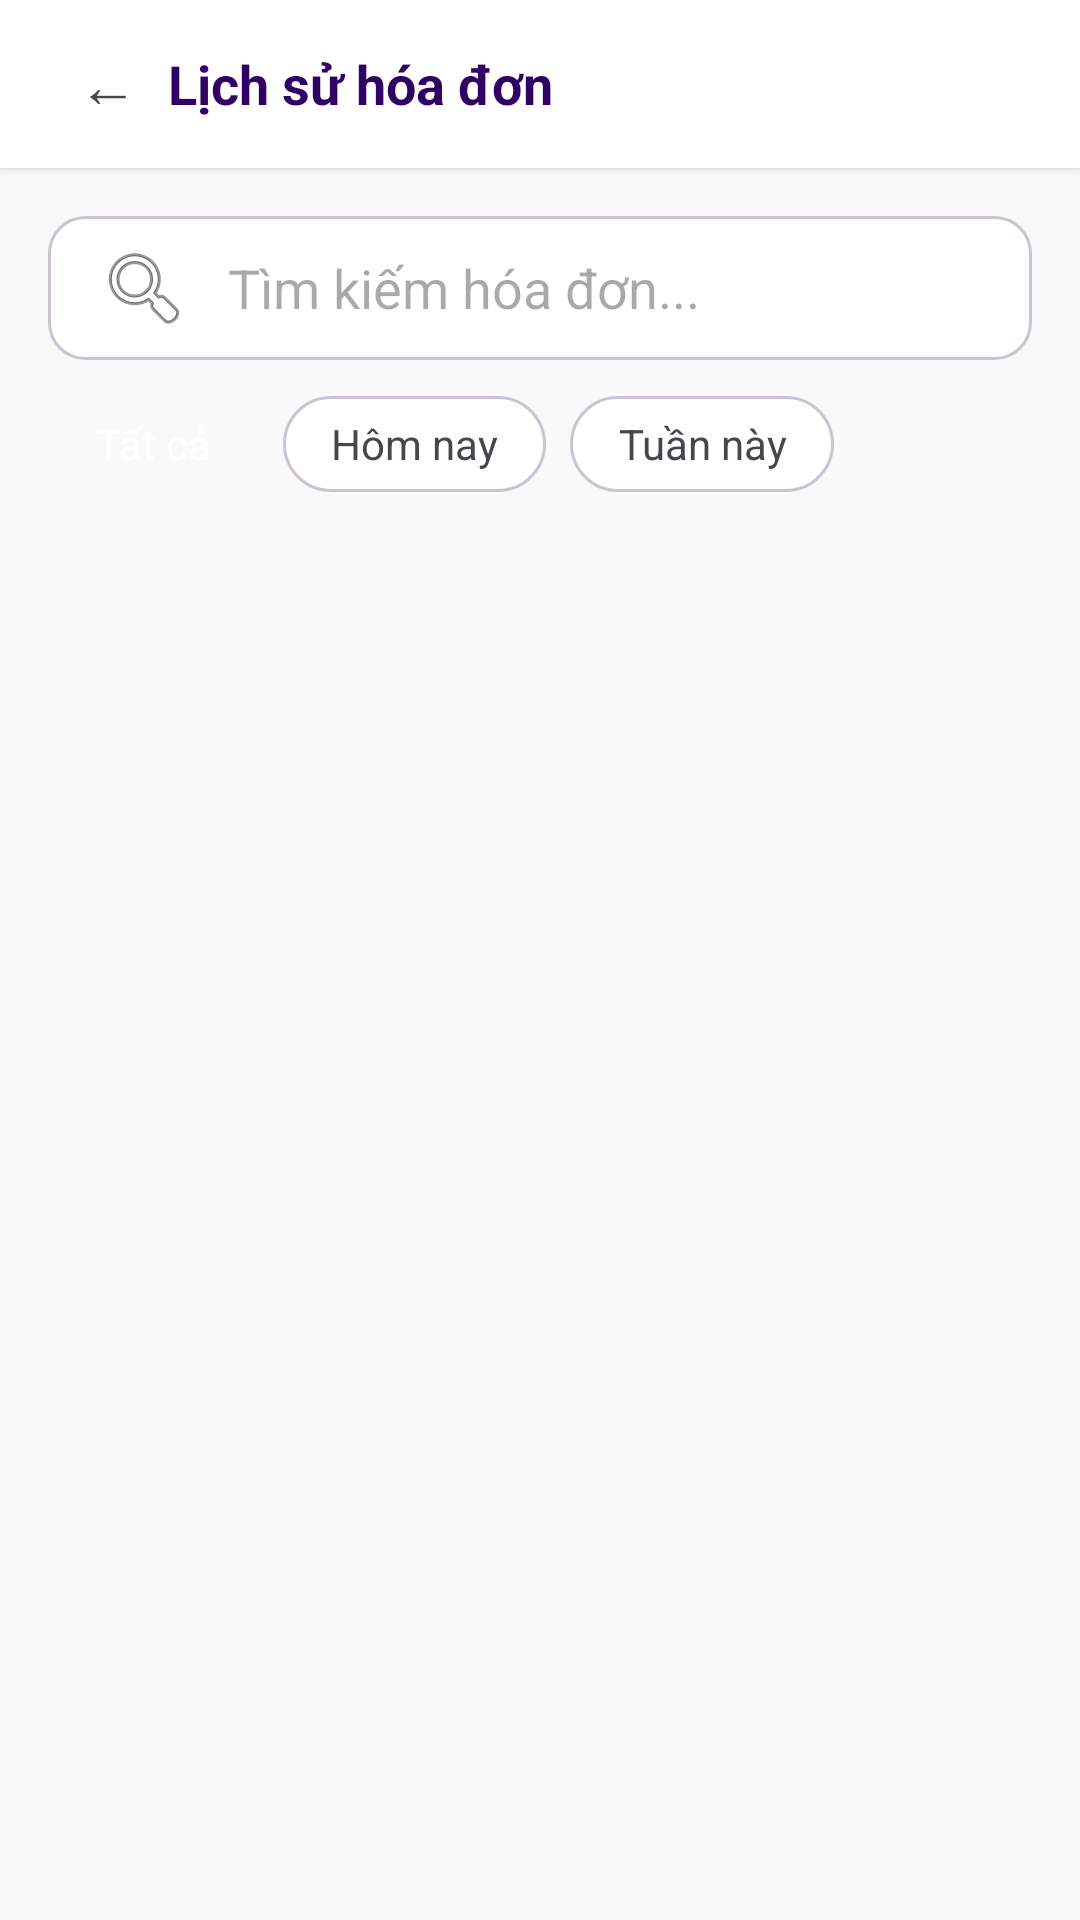

Reconstruct the res/layout file that produces this screen, plus the resources it refers to.
<!-- AndroidManifest.xml: application theme Theme.QuanLyCuaHangThoiTrang -->
<!-- res/layout/activity_invoice_history.xml -->
<?xml version="1.0" encoding="utf-8"?>
<LinearLayout xmlns:android="http://schemas.android.com/apk/res/android"
    android:layout_width="match_parent"
    android:layout_height="match_parent"
    android:background="@color/background_light"
    android:orientation="vertical">

    <LinearLayout
        android:layout_width="match_parent"
        android:layout_height="56dp"
        android:background="@color/surface_white"
        android:elevation="2dp"
        android:gravity="center_vertical"
        android:paddingHorizontal="16dp">
        <TextView
            android:id="@+id/btnBack"
            android:layout_width="40dp"
            android:layout_height="40dp"
            android:gravity="center"
            android:text="←"
            android:textSize="20sp" />
        <TextView
            android:layout_width="wrap_content"
            android:layout_height="wrap_content"
            android:text="Lịch sử hóa đơn"
            android:textColor="@color/primary_purple"
            android:textSize="18sp"
            android:textStyle="bold" />
    </LinearLayout>

    <LinearLayout
        android:layout_width="match_parent"
        android:layout_height="wrap_content"
        android:padding="16dp"
        android:orientation="vertical">
        <EditText
            android:id="@+id/edtSearchInvoice"
            android:layout_width="match_parent"
            android:layout_height="48dp"
            android:layout_marginBottom="12dp"
            android:background="@drawable/bg_input"
            android:drawableStart="@android:drawable/ic_menu_search"
            android:drawablePadding="12dp"
            android:hint="Tìm kiếm hóa đơn..."
            android:paddingHorizontal="16dp" />
            
        <HorizontalScrollView
            android:layout_width="match_parent"
            android:layout_height="wrap_content"
            android:scrollbars="none">
            <LinearLayout
                android:layout_width="wrap_content"
                android:layout_height="wrap_content"
                android:orientation="horizontal">
                <TextView
                    android:layout_width="wrap_content"
                    android:layout_height="32dp"
                    android:background="@drawable/bg_chip_selected"
                    android:gravity="center"
                    android:paddingHorizontal="16dp"
                    android:text="Tất cả"
                    android:textColor="@color/white"
                    android:layout_marginEnd="8dp"/>
                <TextView
                    android:layout_width="wrap_content"
                    android:layout_height="32dp"
                    android:background="@drawable/bg_chip_normal"
                    android:gravity="center"
                    android:paddingHorizontal="16dp"
                    android:text="Hôm nay"
                    android:layout_marginEnd="8dp"/>
                <TextView
                    android:layout_width="wrap_content"
                    android:layout_height="32dp"
                    android:background="@drawable/bg_chip_normal"
                    android:gravity="center"
                    android:paddingHorizontal="16dp"
                    android:text="Tuần này" />
            </LinearLayout>
        </HorizontalScrollView>
    </LinearLayout>

    <androidx.recyclerview.widget.RecyclerView
        android:id="@+id/rvInvoiceHistory"
        android:layout_width="match_parent"
        android:layout_height="0dp"
        android:layout_weight="1"
        android:paddingHorizontal="16dp"
        android:clipToPadding="false" />
</LinearLayout>
<!-- resources referenced by this layout -->
<resources>
  <color name="background_light">#F9F9F9</color>
  <color name="primary_purple">#310065</color>
  <color name="surface_white">#FFFFFF</color>
  <color name="white">#FFFFFFFF</color>
  <!-- drawable bg_chip_normal (drawable) -->
  <?xml version="1.0" encoding="utf-8"?>
  <shape xmlns:android="http://schemas.android.com/apk/res/android"
      android:shape="rectangle">
      <solid android:color="@color/surface_white" />
      <corners android:radius="20dp" />
      <stroke
          android:width="1dp"
          android:color="@color/border_gray" />
  </shape>
  <!-- drawable bg_input (drawable) -->
  <?xml version="1.0" encoding="utf-8"?>
  <shape xmlns:android="http://schemas.android.com/apk/res/android"
      android:shape="rectangle">
      <solid android:color="@color/surface_white" />
      <corners android:radius="12dp" />
      <stroke
          android:width="1dp"
          android:color="@color/border_gray" />
  </shape>
  <style name="Theme.QuanLyCuaHangThoiTrang" parent="Base.Theme.QuanLyCuaHangThoiTrang" />
  <color name="border_gray">#CCC3D2</color>
  <style name="Base.Theme.QuanLyCuaHangThoiTrang" parent="Theme.Material3.Light.NoActionBar">
          <item name="colorPrimary">@color/primary_purple</item>
          <item name="colorPrimaryContainer">@color/primary_container</item>
          <item name="colorOnPrimary">@color/white</item>
          <item name="colorSecondary">@color/secondary</item>
          <item name="colorSecondaryContainer">@color/secondary_container</item>
          <item name="colorTertiary">@color/accent_orange</item>
          <item name="colorTertiaryContainer">@color/accent_orange_light</item>
          <item name="colorError">@color/error_red</item>
          <item name="colorErrorContainer">@color/error_container</item>
          <item name="colorSurface">@color/surface_white</item>
          <item name="colorSurfaceVariant">@color/surface_container_highest</item>
          <item name="colorOnSurface">@color/text_primary</item>
          <item name="colorOnSurfaceVariant">@color/text_secondary</item>
          <item name="colorOutline">@color/outline</item>
          <item name="colorOutlineVariant">@color/border_gray</item>
          <item name="android:colorBackground">@color/background_light</item>
          <item name="android:statusBarColor">@color/primary_dark</item>
          <item name="android:navigationBarColor">@color/surface_white</item>
      </style>
  <color name="primary_container">#4A148C</color>
  <color name="secondary">#4C56AF</color>
  <color name="secondary_container">#97A1FF</color>
  <color name="accent_orange">#FF7A2D</color>
  <color name="accent_orange_light">#FFDBCB</color>
  <color name="error_red">#BA1A1A</color>
  <color name="error_container">#FFDAD6</color>
  <color name="surface_container_highest">#E2E2E2</color>
  <color name="text_primary">#1A1C1C</color>
  <color name="text_secondary">#4A4451</color>
  <color name="outline">#7C7482</color>
  <color name="primary_dark">#14002F</color>
</resources>
